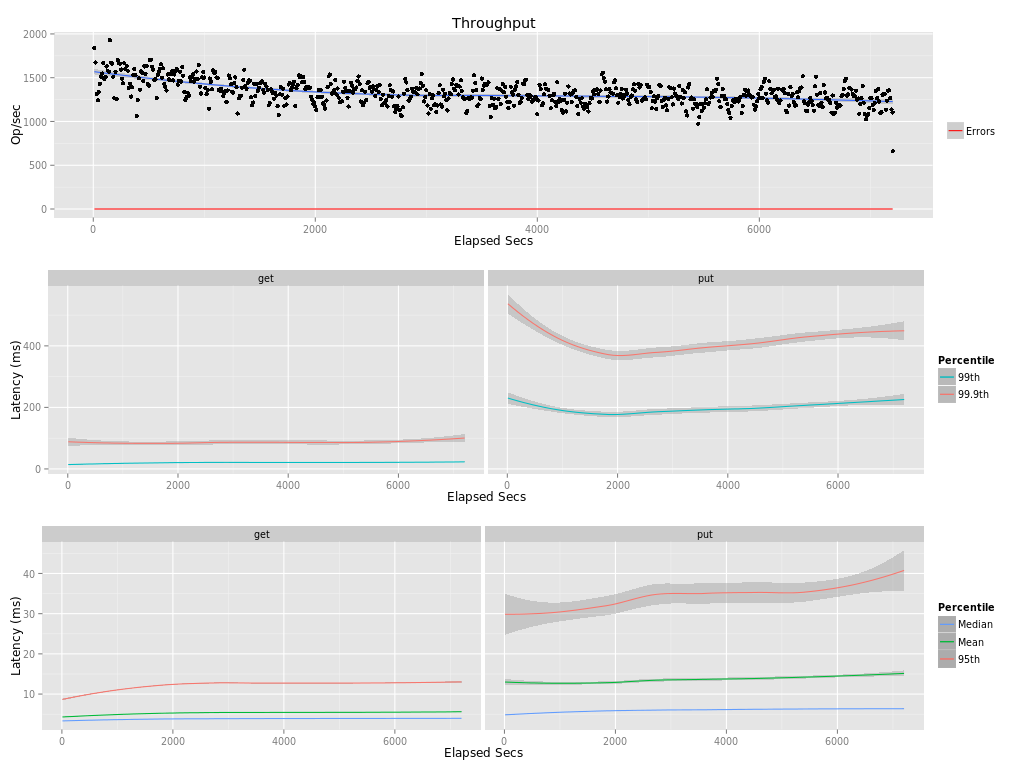

The file beside this chart, header and first rows:
elapsed, window, total, successful, failed
10, 10, 18372, 18372, 0
20, 10, 16742, 16742, 0
30, 10, 13134, 13134, 0
40, 10, 12411, 12411, 0
50, 10, 13385, 13385, 0
60, 10, 14289, 14289, 0
70, 10, 15098, 15098, 0
80, 10, 15478, 15478, 0
90, 10, 16668, 16668, 0
100, 10, 14868, 14868, 0
110, 10, 15076, 15076, 0
120, 10, 16292, 16292, 0
130, 10, 15807, 15807, 0
140, 10, 15704, 15704, 0
150, 10, 19304, 19304, 0
160, 10, 16730, 16730, 0
170, 10, 16624, 16624, 0
180, 10, 15117, 15117, 0
190, 10, 12651, 12651, 0
200, 10, 15679, 15679, 0
210, 10.0, 12575, 12575, 0
220, 10, 17021, 17021, 0
230, 10, 16683, 16683, 0
240, 10, 16620, 16620, 0
250, 10, 15935, 15935, 0
260, 10, 14903, 14903, 0
270, 10, 14356, 14356, 0
280, 10, 16644, 16644, 0
290, 10, 15975, 15975, 0
300, 10, 16319, 16319, 0
310, 10, 15809, 15809, 0
320, 10, 13845, 13845, 0
330, 10, 14334, 14334, 0
340, 10, 12851, 12851, 0
350, 10, 13892, 13892, 0
360, 10, 15317, 15317, 0
370, 10, 15997, 15997, 0
380, 10, 15282, 15282, 0
390, 10, 10653, 10653, 0
400, 10, 12455, 12455, 0
410, 10, 14938, 14938, 0
420, 10, 13633, 13633, 0
430, 10, 15721, 15721, 0
440, 10, 15582, 15582, 0
450, 10, 14643, 14643, 0
460, 10.0, 16291, 16291, 0
470, 10, 15450, 15450, 0
480, 10, 16307, 16307, 0
490, 10, 14265, 14265, 0
500, 10, 14097, 14097, 0
510, 10, 17022, 17022, 0
520, 10, 17064, 17064, 0
530, 10, 16245, 16245, 0
540, 10, 15916, 15916, 0
550, 10, 14750, 14750, 0
560, 10, 14836, 14836, 0
570, 10, 12693, 12693, 0
580, 10, 15302, 15302, 0
590, 10.0, 15671, 15671, 0
600, 10, 15996, 15996, 0
... 661 more rows
